Run: headless pygame with SDL's dummy video driver; simulated clock (each Clock.tick advances the game by its frame time, no real sleeping); random seed 0; keys injected as events and as key.get_pressed() state; no mouse input.
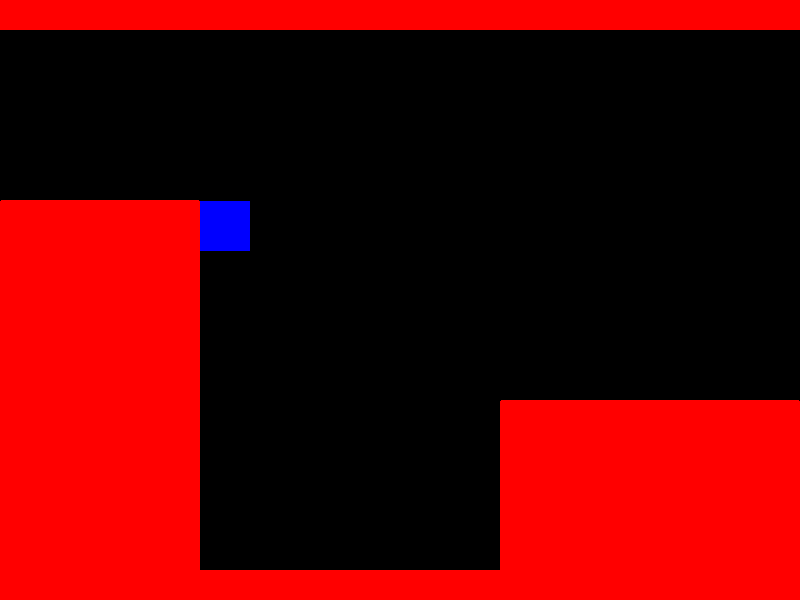
Frame 1 of 4 · flips 1–60 · no input
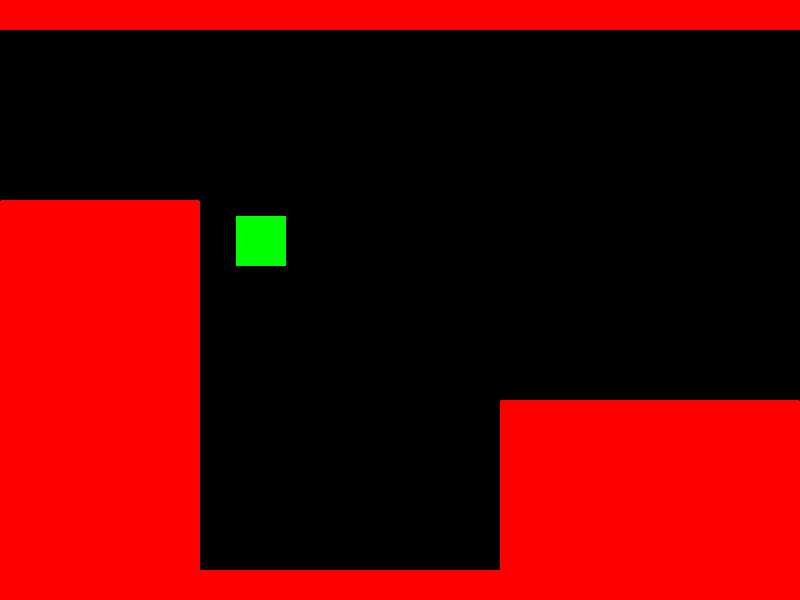
Frame 2 of 4 · flips 61–180 · tapped SPACE, RETURN · held RIGHT (→), D
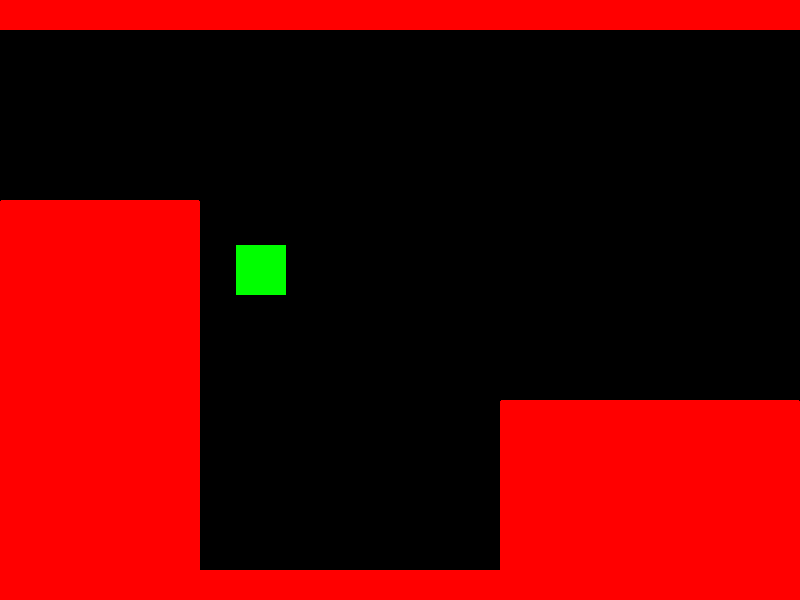
Frame 3 of 4 · flips 181–300 · held DOWN (↓), S
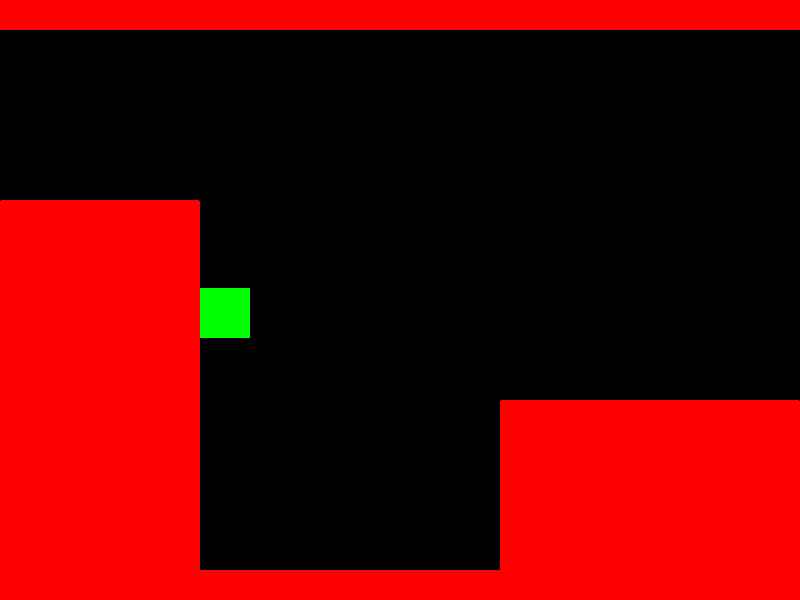
Frame 4 of 4 · flips 301–420 · held LEFT (←), A, UP (↑), W

The pygame program that drew these frames:

import pygame as pg
import time as t

class Box(): #creates an object, eg. wall, floor, ceiling
    def __init__(self,x,y,lenx,leny,c,direction):
        self.x = x
        self.y = y

        self.lenx = lenx
        self.leny = leny

        self.colour = c

        self.rect = pg.Rect(self.x, self.y, self.lenx, self.leny)

        self.dir = direction

class Player(): #this is the player
    def __init__(self,x,y,lenx,leny,c):
        self.x = x
        self.y = y

        self.lenx = lenx
        self.leny = leny

        self.dx = 0
        self.dy = 0

        self.colour = c

        self.rect = pg.Rect(self.x, self.y, self.lenx, self.leny)

        self.state = 'air'

        self.jump = -0.7
        self.fall = 0.001

        self.sort = 0
        
    def refresh_rect(self): #This updates the position of the pygame object
        self.rect = pg.Rect(self.x, self.y, self.lenx, self.leny)

    def transform(self):# this converts between bugs
        if self.sort == 0: #ant -> grasshopper
            self.colour = (0,255,0)
            self.jump = -0.95
        elif self.sort == 1: #grasshopper -> ladybird
            self.colour = (255,0,0)
            self.jump = -0.7
        elif self.sort == 2: #ladybird -> ant
            self.colour = (0,0,255)
            self.fall = 0.001
        self.sort = (self.sort+1)%3
    
def box_maker(x,y,lenx,leny, assets): #Can be used to create a box, i.e. floor, ceiling, two walls, and filled in
    assets.append(Box(x,y+1,10,leny-2,(255,0,0),'v'))
    assets.append(Box(x+lenx-10,y+1,10,leny-2,(255,0,0),'v'))
    assets.append(Box(x+1,y,lenx-2,10,(255,0,0),'h'))
    assets.append(Box(x+1,y+leny-10,lenx-2,10,(255,0,0),'h'))
    assets.append(Box(x+1,y+1,lenx-2, leny-2,(255,0,0),'h'))
    return assets
    
    
#initialise pygame
pg.init()
screen = pg.display.set_mode((800,600))
d = 0.3
dx = dy = 0

p = Player(200,200,50,50,(0,0,255))

assets = box_maker(500,400,300,200,[])
assets = box_maker(0,200,200,400,assets)
assets.append(Box(0,570,800,30,(255,0,0),'h'))
assets.append(Box(0,0,800,30,(255,0,0),'h'))

running = True
while running:
    screen.fill((0,0,0))
    for event in pg.event.get():
        if event.type == pg.KEYDOWN:
            if event.key == pg.K_ESCAPE: #quits game
                running = False
            elif event.key == pg.K_UP and p.state == 'ground': #jump
                p.dy = p.jump
                p.state = 'air'
            elif event.key == pg.K_LEFT:
                p.dx -= d
            elif event.key == pg.K_RIGHT:
                p.dx += d
            elif event.key == pg.K_SPACE and p.sort == 2: #convert to next bug
                p.dy = 0.1
                p.fall = 0
            elif event.key == pg.K_RETURN:
                p.transform()
        elif event.type == pg.KEYUP:
            if event.key == pg.K_LEFT:
                p.dx += d
            elif event.key == pg.K_RIGHT:
                p.dx -= d
            elif event.key == pg.K_SPACE and p.sort == 2: #ladybird glide
                p.fall = 0.001          
    p.state='air'
    p.dy += p.fall #gravity
    p.x = min(max(p.x+p.dx,0),800-p.lenx)
    p.y += p.dy
    #print(p.fall, p.dy)
    p.refresh_rect()

    colls = [True]
    c = 0
    while len(colls) > 0: #detect and resolve collisions
        c += 1
        colls = p.rect.collidelistall(assets)
        for i in colls:
            ob = assets[i]
            if ob.dir == 'v':
                p.x -= p.dx
            elif ob.dir == 'h':
                p.y -= p.dy
                p.dy = 0
                p.state = 'ground'
            p.refresh_rect()
        if c == 10: #used in case it gets stuck in a corner, made for floors so might fail with ceilings/walls
            c = 0
            p.y -= 2
            p.x -= 2
            p.refresh_rect()
    pg.draw.rect(screen, p.colour, p.rect)
    for ob in assets: #put objects on screen
        pg.draw.rect(screen, ob.colour, ob.rect)
    pg.display.update()
